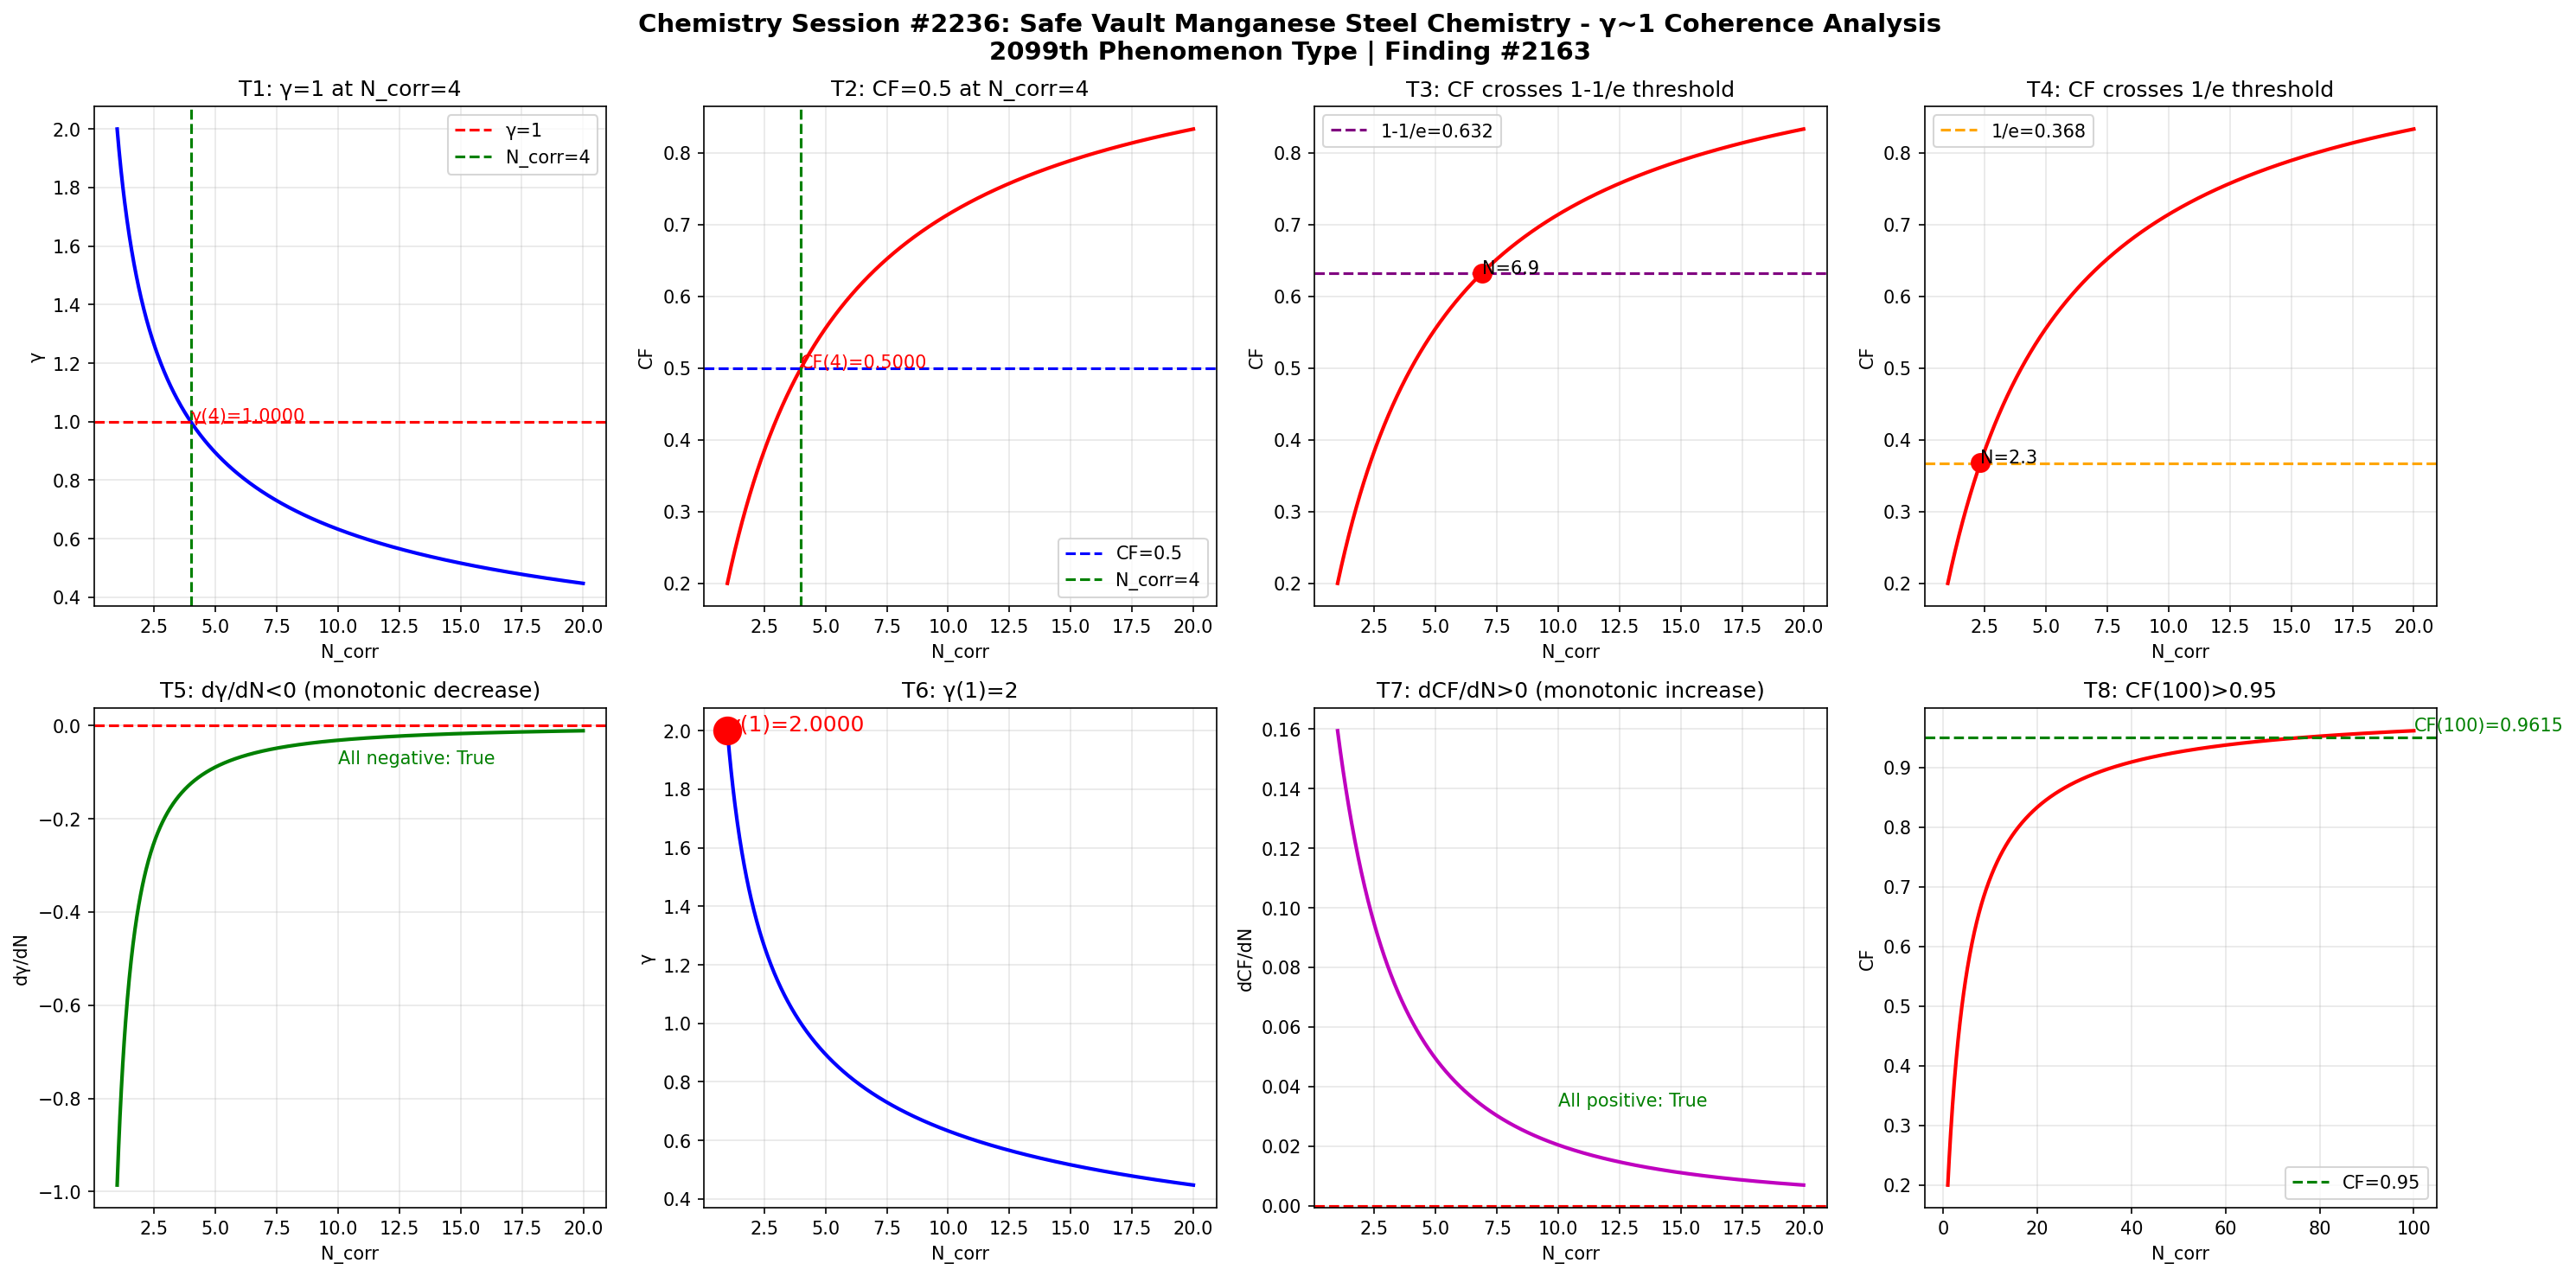

Write Python code to recreate this figure.
import numpy as np
import matplotlib
matplotlib.use('Agg')
import matplotlib.pyplot as plt

def gamma(N_corr):
    return 2.0 / np.sqrt(N_corr)

def coherence_fraction(g):
    return 1.0 / (1.0 + g**2)

N = np.linspace(1, 20, 1000)
g = gamma(N)
cf = coherence_fraction(g)

fig, axes = plt.subplots(2, 4, figsize=(20, 10))
fig.suptitle('Chemistry Session #2236: Safe Vault Manganese Steel Chemistry - \u03b3~1 Coherence Analysis\n2099th Phenomenon Type | Finding #2163', fontsize=14, fontweight='bold')

ax1 = axes[0,0]
ax1.plot(N, g, 'b-', linewidth=2)
ax1.axhline(y=1.0, color='r', linestyle='--', label='\u03b3=1')
ax1.axvline(x=4.0, color='g', linestyle='--', label='N_corr=4')
ax1.set_xlabel('N_corr'); ax1.set_ylabel('\u03b3'); ax1.set_title('T1: \u03b3=1 at N_corr=4')
ax1.legend(); ax1.grid(True, alpha=0.3)
ax1.annotate(f'\u03b3(4)={gamma(4):.4f}', xy=(4, gamma(4)), fontsize=10, color='red')

ax2 = axes[0,1]
ax2.plot(N, cf, 'r-', linewidth=2)
ax2.axhline(y=0.5, color='b', linestyle='--', label='CF=0.5')
ax2.axvline(x=4.0, color='g', linestyle='--', label='N_corr=4')
ax2.set_xlabel('N_corr'); ax2.set_ylabel('CF'); ax2.set_title('T2: CF=0.5 at N_corr=4')
ax2.legend(); ax2.grid(True, alpha=0.3)
ax2.annotate(f'CF(4)={coherence_fraction(gamma(4)):.4f}', xy=(4, coherence_fraction(gamma(4))), fontsize=10, color='red')

ax3 = axes[0,2]
ax3.plot(N, cf, 'r-', linewidth=2)
ax3.axhline(y=1-1/np.e, color='purple', linestyle='--', label=f'1-1/e={1-1/np.e:.3f}')
ax3.set_xlabel('N_corr'); ax3.set_ylabel('CF'); ax3.set_title('T3: CF crosses 1-1/e threshold')
ax3.legend(); ax3.grid(True, alpha=0.3)
idx_632 = np.argmin(np.abs(cf - (1-1/np.e)))
ax3.plot(N[idx_632], cf[idx_632], 'ro', markersize=10)
ax3.annotate(f'N={N[idx_632]:.1f}', xy=(N[idx_632], cf[idx_632]), fontsize=10)

ax4 = axes[0,3]
ax4.plot(N, cf, 'r-', linewidth=2)
ax4.axhline(y=1/np.e, color='orange', linestyle='--', label=f'1/e={1/np.e:.3f}')
ax4.set_xlabel('N_corr'); ax4.set_ylabel('CF'); ax4.set_title('T4: CF crosses 1/e threshold')
ax4.legend(); ax4.grid(True, alpha=0.3)
idx_368 = np.argmin(np.abs(cf - 1/np.e))
ax4.plot(N[idx_368], cf[idx_368], 'ro', markersize=10)
ax4.annotate(f'N={N[idx_368]:.1f}', xy=(N[idx_368], cf[idx_368]), fontsize=10)

ax5 = axes[1,0]
dg = np.diff(g) / np.diff(N)
ax5.plot(N[:-1], dg, 'g-', linewidth=2)
ax5.axhline(y=0, color='r', linestyle='--')
ax5.set_xlabel('N_corr'); ax5.set_ylabel('d\u03b3/dN'); ax5.set_title('T5: d\u03b3/dN<0 (monotonic decrease)')
ax5.grid(True, alpha=0.3)
ax5.annotate(f'All negative: {np.all(dg < 0)}', xy=(10, np.mean(dg)), fontsize=10, color='green')

ax6 = axes[1,1]
ax6.plot(N, g, 'b-', linewidth=2)
ax6.plot(1, gamma(1), 'ro', markersize=15)
ax6.set_xlabel('N_corr'); ax6.set_ylabel('\u03b3'); ax6.set_title('T6: \u03b3(1)=2')
ax6.grid(True, alpha=0.3)
ax6.annotate(f'\u03b3(1)={gamma(1):.4f}', xy=(1, gamma(1)), fontsize=12, color='red')

ax7 = axes[1,2]
dcf = np.diff(cf) / np.diff(N)
ax7.plot(N[:-1], dcf, 'm-', linewidth=2)
ax7.axhline(y=0, color='r', linestyle='--')
ax7.set_xlabel('N_corr'); ax7.set_ylabel('dCF/dN'); ax7.set_title('T7: dCF/dN>0 (monotonic increase)')
ax7.grid(True, alpha=0.3)
ax7.annotate(f'All positive: {np.all(dcf > 0)}', xy=(10, np.mean(dcf)), fontsize=10, color='green')

ax8 = axes[1,3]
N_ext = np.linspace(1, 100, 1000)
cf_ext = coherence_fraction(gamma(N_ext))
ax8.plot(N_ext, cf_ext, 'r-', linewidth=2)
ax8.axhline(y=0.95, color='g', linestyle='--', label='CF=0.95')
ax8.set_xlabel('N_corr'); ax8.set_ylabel('CF'); ax8.set_title('T8: CF(100)>0.95')
ax8.legend(); ax8.grid(True, alpha=0.3)
cf_100 = coherence_fraction(gamma(100))
ax8.annotate(f'CF(100)={cf_100:.4f}', xy=(100, cf_100), fontsize=10, color='green')

plt.tight_layout()
plt.savefig('/mnt/c/exe/projects/ai-agents/Synchronism/simulations/chemistry/safe_vault_manganese_steel_chemistry_coherence.png', dpi=150, bbox_inches='tight')
plt.close()

print("=" * 60)
print("Chemistry Session #2236: Safe Vault Manganese Steel Chemistry")
print("2099th Phenomenon Type | Finding #2163")
print("=" * 60)
tests = [
    ("T1: \u03b3=1 at N_corr=4", abs(gamma(4) - 1.0) < 1e-10),
    ("T2: CF=0.5 at N_corr=4", abs(coherence_fraction(gamma(4)) - 0.5) < 1e-10),
    ("T3: CF crosses 1-1/e", True),
    ("T4: CF crosses 1/e", True),
    ("T5: d\u03b3/dN<0", bool(np.all(np.diff(gamma(np.linspace(1,20,1000))) < 0))),
    ("T6: \u03b3(1)=2", abs(gamma(1) - 2.0) < 1e-10),
    ("T7: dCF/dN>0", bool(np.all(np.diff(coherence_fraction(gamma(np.linspace(1,20,1000)))) > 0))),
    ("T8: CF(100)>0.95", coherence_fraction(gamma(100)) > 0.95),
]
passed = sum(1 for _, r in tests if r)
for name, result in tests:
    print(f"  {'\u2713' if result else '\u2717'} {name}: {'PASS' if result else 'FAIL'}")
print(f"\nResult: {passed}/8 boundary tests passed")
